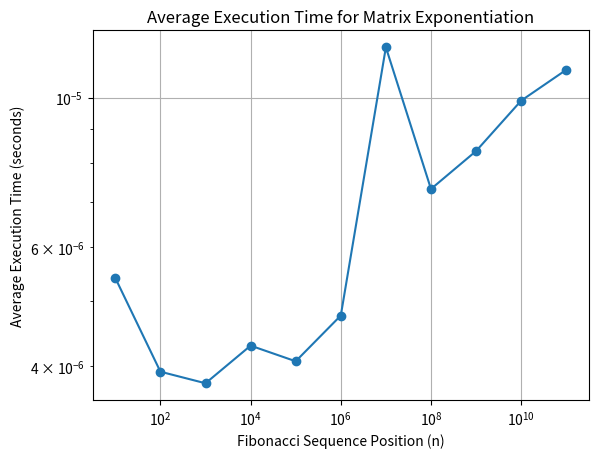

Write Python code to recreate this figure.
import matplotlib.pyplot as plt

# Fibonacci positions
fib_positions = [10, 100, 1000, 10000, 100000, 1000000,
                 10000000, 100000000, 1000000000, 10000000000, 100000000000]

# Execution times in seconds
execution_times = [
    5.40048E-6,  # Average time for position 10
    3.9218E-6,  # Average time for position 100
    3.76985E-6,  # Average time for position 1000
    4.28705E-6,  # Average time for position 10000
    4.06399E-6,  # Average time for position 100000
    4.75117E-6,  # Average time for position 1000000
    1.188029E-5,  # Average time for position 10000000
    7.32075E-6,  # Average time for position 100000000
    8.33363E-6,  # Average time for position 1000000000
    9.899259999999999E-6,  # Average time for position 10000000000
    1.100015E-5  # Average time for position 100000000000
]

plt.plot(fib_positions, execution_times, marker='o')  # Line plot with points

# Labeling the axes and the plot
plt.xlabel('Fibonacci Sequence Position (n)')
plt.ylabel('Average Execution Time (seconds)')
plt.title('Average Execution Time for Matrix Exponentiation')

# Setting the scale of the axes to log due to the wide range of values
plt.xscale('log')
plt.yscale('log')

plt.grid(True)
# Save the figure to a file instead of showing it
plt.savefig('MatrixExponentiationGraph.png')

# Show the plot (optional)
# plt.show()
